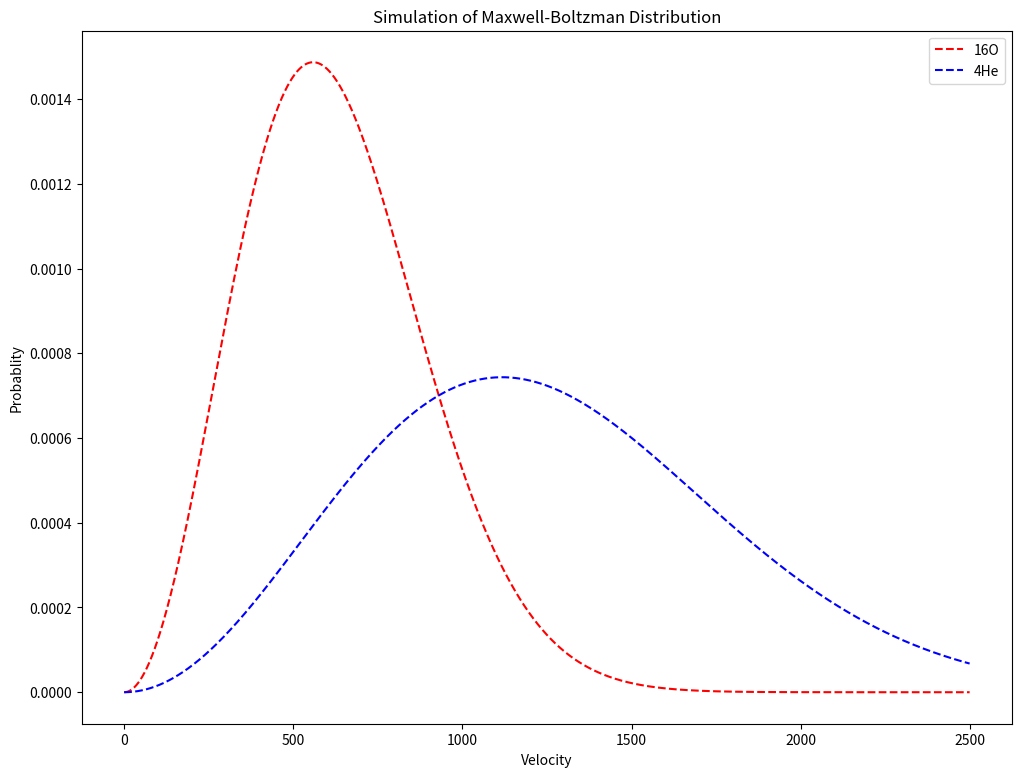

Python code for this plot:
import numpy as np
import matplotlib.pyplot as plt

k = 1.380649*10**(-23)
tempt = 300
vel = np.arange(0,2500,1)
mass16O = 2.6569e-26 #mass of a single atom in kg (not equal to atomic mass unit)
mass4He = 6.6422e-27

def theory(m,T,v):
  a = (m/(2*np.pi*k*T))**(3/2)
  b = 4*np.pi*v**(2)
  x = (m*v**(2))/(2*k*T)
  c = np.exp(-x)
  return a*b*c
  
fig = plt.figure(figsize=(12,9))
ax1=fig.add_subplot()
ax1.plot(vel, theory(mass16O,tempt,vel), label = '16O', color = 'red', linestyle = '--') # plotting for theoretical value
ax1.plot(vel, theory(mass4He,tempt,vel), label = '4He', color = 'blue', linestyle = '--') # plotting for theoretical value
ax1.set_xlabel('Velocity')
ax1.set_ylabel('Probablity')
ax1.title.set_text('Simulation of Maxwell-Boltzman Distribution')
ax1.legend()
plt.show()
